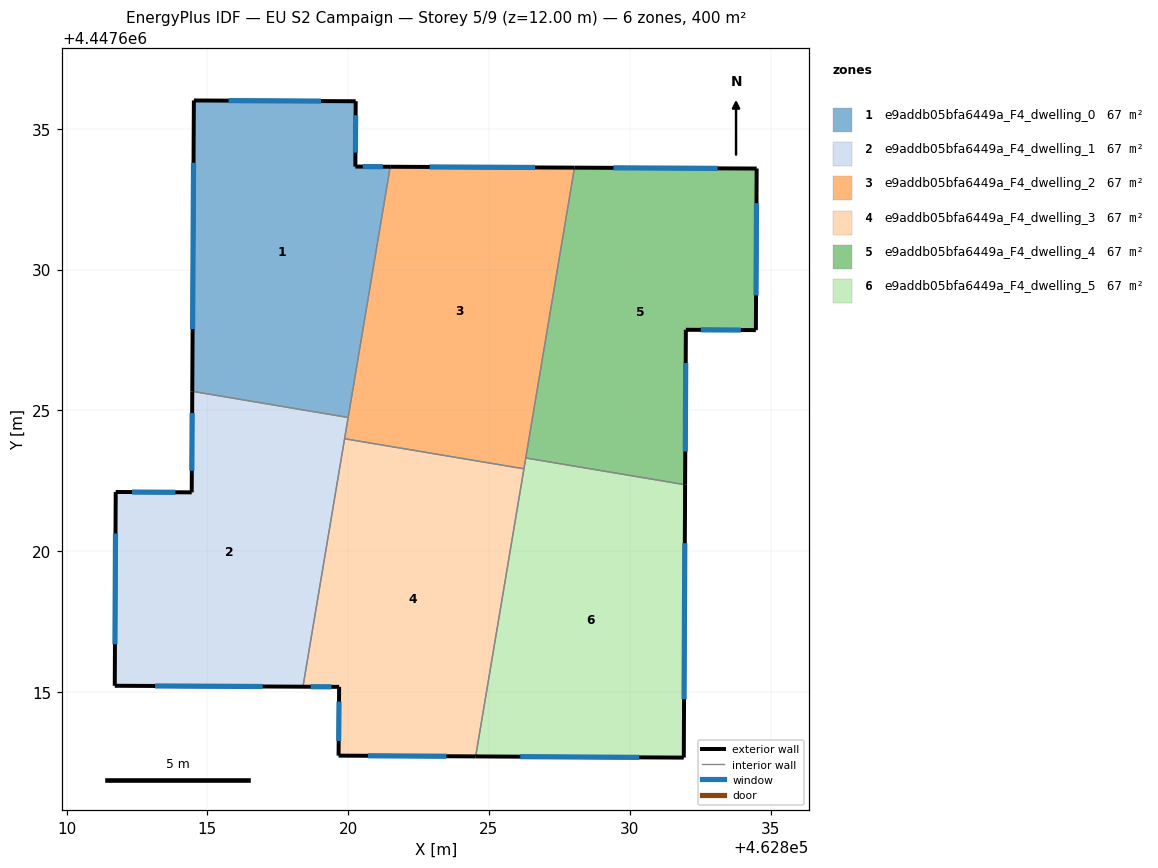
=== STOREY PLAN SPEC (per zone: floor XY polygon, exterior-wall plan segments, windows/doors) ===
zone 1: e9addb05bfa6449a_F4_dwelling_0  (66.7 m²)
  floor: (462820.27, 4447635.98) (462820.26, 4447633.66) (462821.49, 4447633.65) (462820.00, 4447624.75) (462814.46, 4447625.67) (462814.52, 4447636.00)
  exterior wall: (462820.26, 4447633.66) – (462820.27, 4447635.98)  [2.3 m]
    window: (462820.26, 4447634.15) – (462820.27, 4447635.48)  [2.3 m²]
  exterior wall: (462821.49, 4447633.65) – (462820.26, 4447633.66)  [1.2 m]
    window: (462821.23, 4447633.65) – (462820.52, 4447633.65)  [1.2 m²]
  exterior wall: (462814.52, 4447636.00) – (462814.46, 4447625.67)  [10.3 m]
    window: (462814.51, 4447633.79) – (462814.48, 4447627.89)  [10.1 m²]
  exterior wall: (462820.27, 4447635.98) – (462814.52, 4447636.00)  [5.7 m]
    window: (462819.04, 4447635.98) – (462815.75, 4447636.00)  [5.6 m²]
  interior walls: 2
zone 2: e9addb05bfa6449a_F4_dwelling_1  (66.7 m²)
  floor: (462820.00, 4447624.75) (462818.40, 4447615.18) (462811.71, 4447615.22) (462811.74, 4447622.10) (462814.44, 4447622.09) (462814.46, 4447625.67)
  exterior wall: (462811.71, 4447615.22) – (462818.40, 4447615.18)  [6.7 m]
    window: (462813.14, 4447615.21) – (462816.96, 4447615.19)  [6.6 m²]
  exterior wall: (462811.74, 4447622.10) – (462811.71, 4447615.22)  [6.9 m]
    window: (462811.74, 4447620.62) – (462811.72, 4447616.69)  [6.7 m²]
  exterior wall: (462814.44, 4447622.09) – (462811.74, 4447622.10)  [2.7 m]
    window: (462813.87, 4447622.09) – (462812.32, 4447622.10)  [2.6 m²]
  exterior wall: (462814.46, 4447625.67) – (462814.44, 4447622.09)  [3.6 m]
    window: (462814.46, 4447624.91) – (462814.45, 4447622.85)  [3.5 m²]
  interior walls: 3
zone 3: e9addb05bfa6449a_F4_dwelling_2  (66.7 m²)
  floor: (462828.04, 4447633.62) (462826.24, 4447622.92) (462819.87, 4447623.99) (462821.49, 4447633.65)
  exterior wall: (462828.04, 4447633.62) – (462821.49, 4447633.65)  [6.5 m]
    window: (462826.64, 4447633.62) – (462822.90, 4447633.64)  [6.4 m²]
  interior walls: 5
zone 4: e9addb05bfa6449a_F4_dwelling_3  (66.7 m²)
  floor: (462826.24, 4447622.92) (462824.53, 4447612.71) (462819.66, 4447612.74) (462819.68, 4447615.18) (462818.40, 4447615.18) (462819.87, 4447623.99)
  exterior wall: (462819.66, 4447612.74) – (462824.53, 4447612.71)  [4.9 m]
    window: (462820.70, 4447612.73) – (462823.49, 4447612.71)  [4.8 m²]
  exterior wall: (462819.68, 4447615.18) – (462819.66, 4447612.74)  [2.4 m]
    window: (462819.68, 4447614.65) – (462819.66, 4447613.26)  [2.4 m²]
  exterior wall: (462818.40, 4447615.18) – (462819.68, 4447615.18)  [1.3 m]
    window: (462818.67, 4447615.18) – (462819.40, 4447615.18)  [1.3 m²]
  interior walls: 3
zone 5: e9addb05bfa6449a_F4_dwelling_4  (66.7 m²)
  floor: (462834.51, 4447633.59) (462834.48, 4447627.85) (462831.99, 4447627.86) (462831.97, 4447622.36) (462826.31, 4447623.31) (462828.04, 4447633.62)
  exterior wall: (462834.48, 4447627.85) – (462834.51, 4447633.59)  [5.7 m]
    window: (462834.49, 4447629.08) – (462834.50, 4447632.36)  [5.6 m²]
  exterior wall: (462831.99, 4447627.86) – (462834.48, 4447627.85)  [2.5 m]
    window: (462832.53, 4447627.86) – (462833.95, 4447627.85)  [2.4 m²]
  exterior wall: (462831.97, 4447622.36) – (462831.99, 4447627.86)  [5.5 m]
    window: (462831.97, 4447623.54) – (462831.99, 4447626.68)  [5.4 m²]
  exterior wall: (462834.51, 4447633.59) – (462828.04, 4447633.62)  [6.5 m]
    window: (462833.12, 4447633.59) – (462829.42, 4447633.61)  [6.3 m²]
  interior walls: 2
zone 6: e9addb05bfa6449a_F4_dwelling_5  (66.7 m²)
  floor: (462831.97, 4447622.36) (462831.92, 4447612.67) (462824.53, 4447612.71) (462826.31, 4447623.31)
  exterior wall: (462831.92, 4447612.67) – (462831.97, 4447622.36)  [9.7 m]
    window: (462831.93, 4447614.74) – (462831.96, 4447620.28)  [9.5 m²]
  exterior wall: (462824.53, 4447612.71) – (462831.92, 4447612.67)  [7.4 m]
    window: (462826.11, 4447612.70) – (462830.34, 4447612.67)  [7.2 m²]
  interior walls: 3

=== DERIVED (storey summary) ===
Building: EU S2 Campaign
Storey: 5 of 9  (floor level z = 12.00 m)
Storey gross floor area: 399.9 m²
Zones on this storey: 6
  - e9addb05bfa6449a_F4_dwelling_0: floor 66.7 m²; exterior wall 19.6 m (58.9 m²); 4 window(s) 19.2 m²; WWR 32.7%
  - e9addb05bfa6449a_F4_dwelling_1: floor 66.7 m²; exterior wall 19.9 m (59.6 m²); 4 window(s) 19.5 m²; WWR 32.7%
  - e9addb05bfa6449a_F4_dwelling_2: floor 66.7 m²; exterior wall 6.5 m (19.6 m²); 1 window(s) 6.4 m²; WWR 32.7%
  - e9addb05bfa6449a_F4_dwelling_3: floor 66.7 m²; exterior wall 8.6 m (25.8 m²); 3 window(s) 8.4 m²; WWR 32.7%
  - e9addb05bfa6449a_F4_dwelling_4: floor 66.7 m²; exterior wall 20.2 m (60.6 m²); 4 window(s) 19.8 m²; WWR 32.7%
  - e9addb05bfa6449a_F4_dwelling_5: floor 66.7 m²; exterior wall 17.1 m (51.2 m²); 2 window(s) 16.7 m²; WWR 32.7%
Zone adjacency (shared interzone walls):
  - e9addb05bfa6449a_F4_dwelling_0 ↔ e9addb05bfa6449a_F4_dwelling_1
  - e9addb05bfa6449a_F4_dwelling_0 ↔ e9addb05bfa6449a_F4_dwelling_2
  - e9addb05bfa6449a_F4_dwelling_1 ↔ e9addb05bfa6449a_F4_dwelling_2
  - e9addb05bfa6449a_F4_dwelling_1 ↔ e9addb05bfa6449a_F4_dwelling_3
  - e9addb05bfa6449a_F4_dwelling_2 ↔ e9addb05bfa6449a_F4_dwelling_3
  - e9addb05bfa6449a_F4_dwelling_2 ↔ e9addb05bfa6449a_F4_dwelling_4
  - e9addb05bfa6449a_F4_dwelling_2 ↔ e9addb05bfa6449a_F4_dwelling_5
  - e9addb05bfa6449a_F4_dwelling_3 ↔ e9addb05bfa6449a_F4_dwelling_5
  - e9addb05bfa6449a_F4_dwelling_4 ↔ e9addb05bfa6449a_F4_dwelling_5